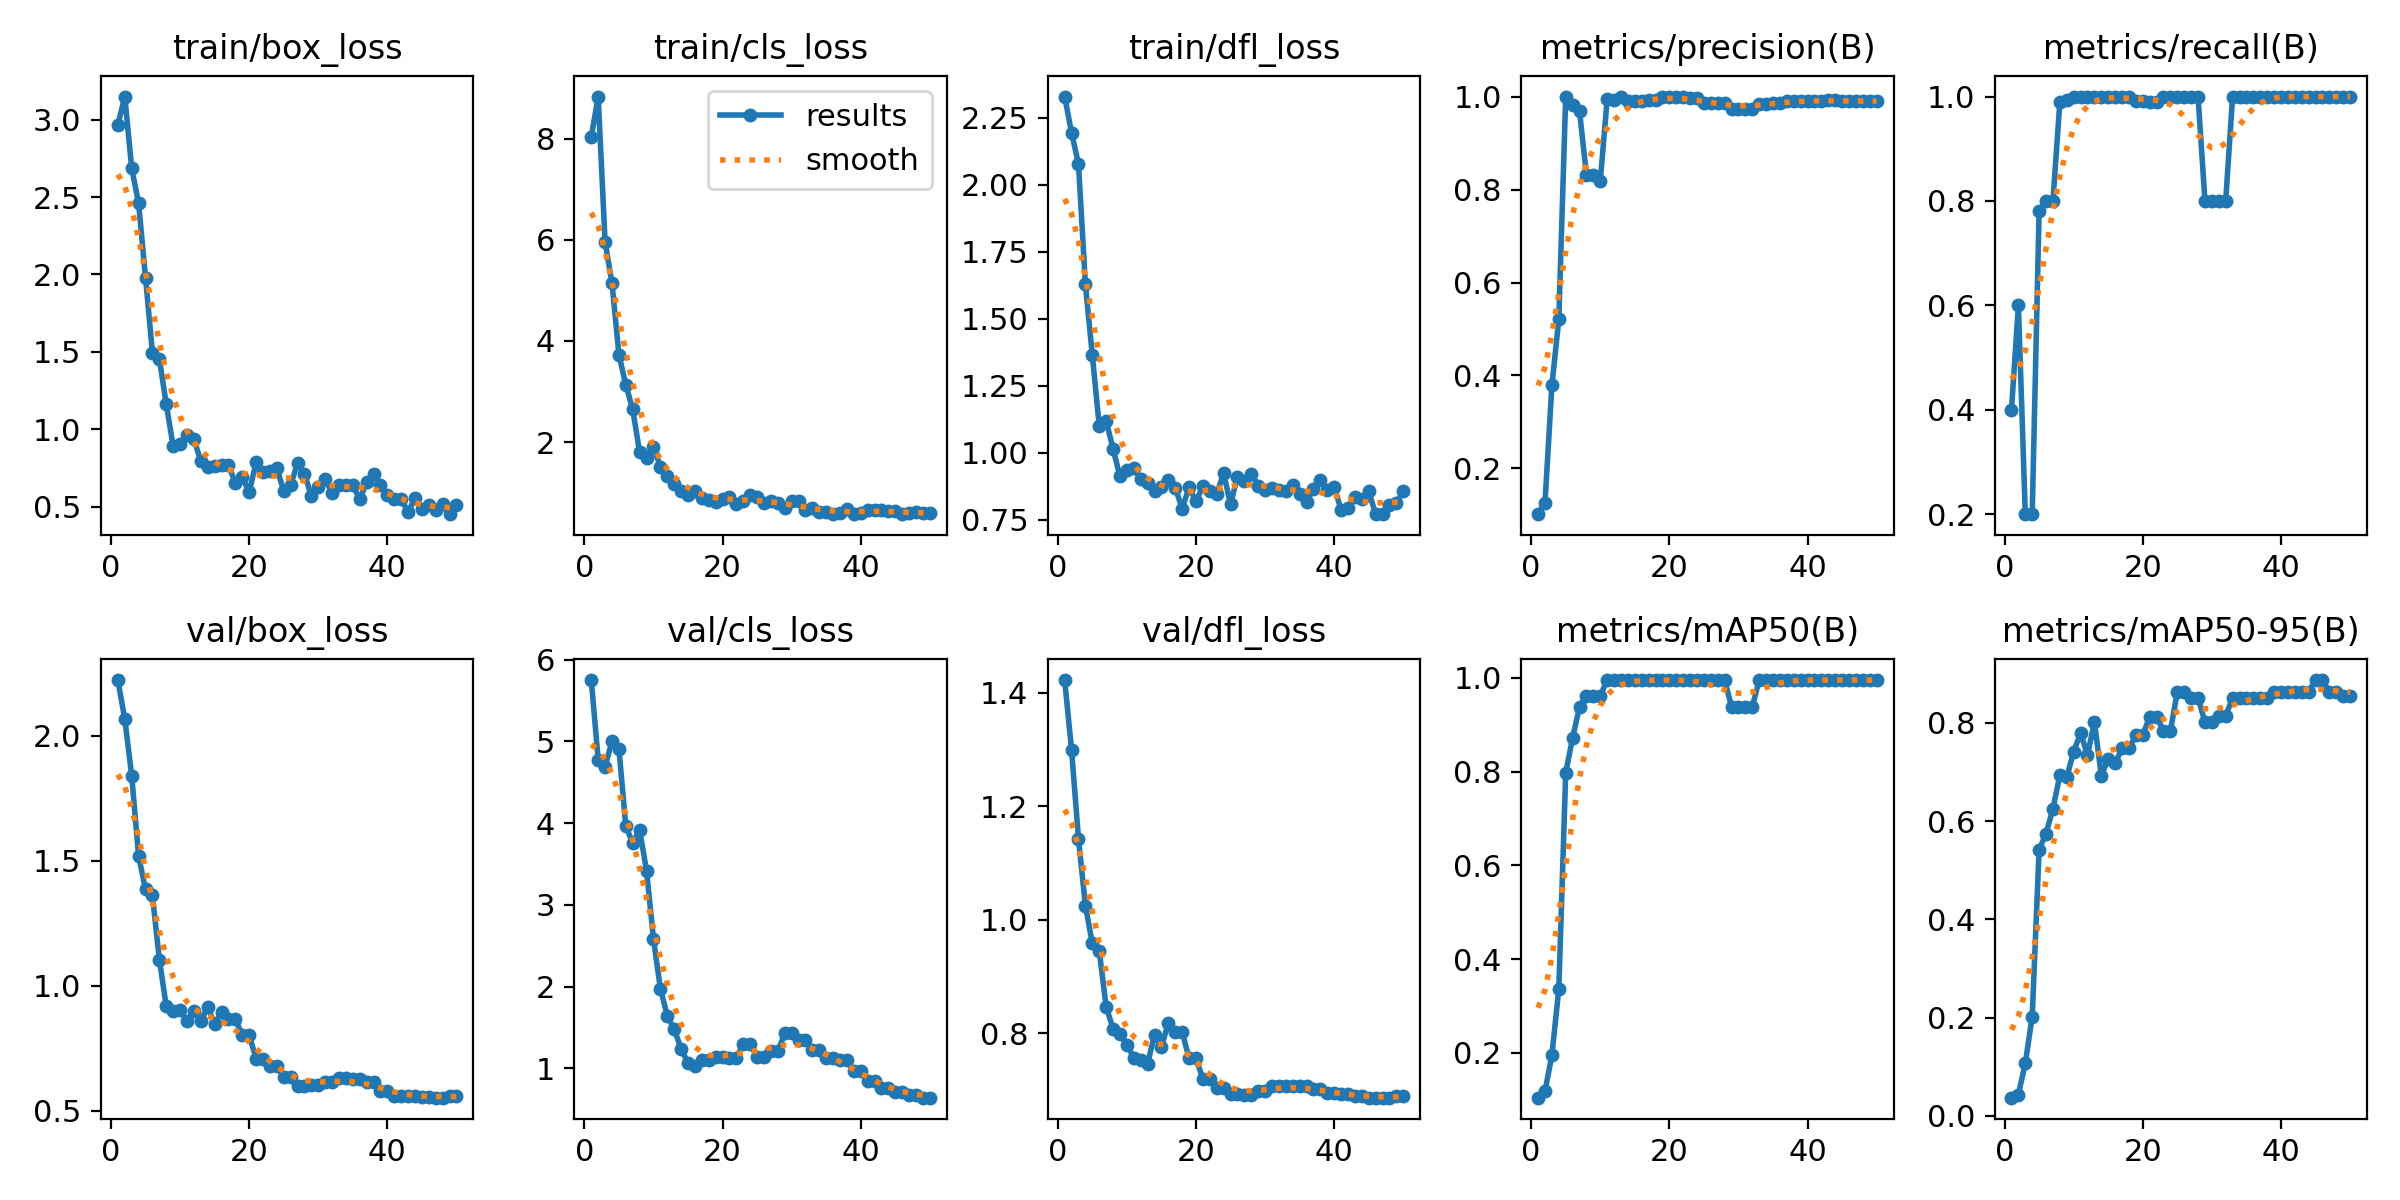

Data behind this chart, as committed beside it:
epoch, train/box_loss, train/cls_loss, train/dfl_loss, metrics/precision(B), metrics/recall(B), metrics/mAP50(B), metrics/mAP50-95(B), val/box_loss, val/cls_loss, val/dfl_loss, lr/pg0, lr/pg1, lr/pg2
1, 2.967, 8.034, 2.329, 0.1017, 0.4, 0.1045, 0.03729, 2.223, 5.751, 1.422, 0, 0, 0
2, 3.15, 8.835, 2.194, 0.1262, 0.6, 0.1183, 0.04358, 2.067, 4.777, 1.299, 1.9604e-05, 1.9604e-05, 1.9604e-05
3, 2.686, 5.957, 2.077, 0.3787, 0.2, 0.1951, 0.1072, 1.841, 4.687, 1.142, 3.8416e-05, 3.8416e-05, 3.8416e-05
4, 2.46, 5.142, 1.629, 0.5207, 0.2, 0.3361, 0.2024, 1.518, 5.005, 1.024, 5.6436e-05, 5.6436e-05, 5.6436e-05
5, 1.979, 3.731, 1.365, 1, 0.7804, 0.7973, 0.5423, 1.386, 4.913, 0.9578, 7.3664e-05, 7.3664e-05, 7.3664e-05
6, 1.496, 3.131, 1.101, 0.9812, 0.8, 0.8719, 0.5748, 1.361, 3.96, 0.945, 9.01e-05, 9.01e-05, 9.01e-05
7, 1.456, 2.645, 1.12, 0.9681, 0.8, 0.9379, 0.6258, 1.105, 3.757, 0.8465, 0.0001057, 0.0001057, 0.0001057
8, 1.162, 1.797, 1.016, 0.8316, 0.9896, 0.9617, 0.6934, 0.9188, 3.915, 0.8078, 0.0001206, 0.0001206, 0.0001206
9, 0.8905, 1.685, 0.9126, 0.8321, 0.9925, 0.9617, 0.6893, 0.8969, 3.417, 0.7984, 0.0001347, 0.0001347, 0.0001347
10, 0.9029, 1.903, 0.9367, 0.8184, 1, 0.9617, 0.7418, 0.9022, 2.584, 0.7792, 0.0001479, 0.0001479, 0.0001479
11, 0.9597, 1.514, 0.9451, 0.9937, 1, 0.995, 0.7791, 0.8586, 1.974, 0.7565, 0.0001604, 0.0001604, 0.0001604
12, 0.9364, 1.327, 0.9012, 0.9923, 1, 0.995, 0.7351, 0.8973, 1.645, 0.7522, 0.0001721, 0.0001721, 0.0001721
13, 0.7924, 1.177, 0.887, 1, 0.9989, 0.995, 0.8018, 0.8589, 1.476, 0.746, 0.000183, 0.000183, 0.000183
14, 0.7583, 1.04, 0.8586, 0.9902, 1, 0.995, 0.693, 0.9135, 1.241, 0.7968, 0.0001931, 0.0001931, 0.0001931
15, 0.7646, 0.9618, 0.8733, 0.9903, 1, 0.995, 0.7267, 0.8473, 1.062, 0.7751, 0.0002024, 0.0002024, 0.0002024
16, 0.7698, 1.024, 0.8999, 0.9902, 1, 0.995, 0.718, 0.8957, 1.023, 0.8179, 0.0002109, 0.0002109, 0.0002109
17, 0.766, 0.9017, 0.8712, 0.9936, 1, 0.995, 0.7485, 0.8674, 1.104, 0.8025, 0.0002186, 0.0002186, 0.0002186
18, 0.6531, 0.8611, 0.7923, 0.9936, 1, 0.995, 0.7485, 0.8674, 1.104, 0.8025, 0.0002256, 0.0002256, 0.0002256
19, 0.6921, 0.8222, 0.8718, 1, 0.9909, 0.995, 0.7754, 0.8017, 1.134, 0.7553, 0.0002317, 0.0002317, 0.0002317
20, 0.5909, 0.8685, 0.8197, 1, 0.9909, 0.995, 0.7754, 0.8017, 1.134, 0.7553, 0.000237, 0.000237, 0.000237
21, 0.7872, 0.9124, 0.8753, 1, 0.9902, 0.995, 0.8125, 0.7083, 1.128, 0.7194, 0.0002416, 0.0002416, 0.0002416
22, 0.7231, 0.774, 0.8585, 1, 0.9902, 0.995, 0.8125, 0.7083, 1.128, 0.7194, 0.0002454, 0.0002454, 0.0002454
23, 0.7322, 0.8284, 0.8459, 0.9966, 1, 0.995, 0.7836, 0.6802, 1.3, 0.7029, 0.0002483, 0.0002483, 0.0002483
24, 0.7522, 0.9566, 0.9254, 0.9966, 1, 0.995, 0.7836, 0.6802, 1.3, 0.7029, 0.0002505, 0.0002505, 0.0002505
25, 0.5985, 0.9116, 0.808, 0.9856, 1, 0.995, 0.8634, 0.6354, 1.132, 0.6923, 0.0002519, 0.0002519, 0.0002519
26, 0.6372, 0.7888, 0.9115, 0.9856, 1, 0.995, 0.8634, 0.6354, 1.132, 0.6923, 0.0002525, 0.0002525, 0.0002525
27, 0.7816, 0.8316, 0.8966, 0.9856, 1, 0.995, 0.8515, 0.5991, 1.21, 0.6909, 0.0002523, 0.0002523, 0.0002523
28, 0.7116, 0.7946, 0.9233, 0.9856, 1, 0.995, 0.8515, 0.5991, 1.21, 0.6909, 0.0002513, 0.0002513, 0.0002513
29, 0.568, 0.6925, 0.8781, 0.9741, 0.8, 0.9379, 0.8012, 0.6005, 1.427, 0.6983, 0.0002495, 0.0002495, 0.0002495
30, 0.627, 0.8358, 0.8633, 0.9741, 0.8, 0.9379, 0.8012, 0.6005, 1.427, 0.6983, 0.000247, 0.000247, 0.000247
31, 0.678, 0.8331, 0.8687, 0.9741, 0.8, 0.9379, 0.8139, 0.6157, 1.351, 0.7063, 0.0002436, 0.0002436, 0.0002436
32, 0.5885, 0.664, 0.8632, 0.9741, 0.8, 0.9379, 0.8139, 0.6157, 1.351, 0.7063, 0.0002394, 0.0002394, 0.0002394
33, 0.6362, 0.6971, 0.8591, 0.9841, 1, 0.995, 0.8515, 0.6285, 1.223, 0.7066, 0.0002345, 0.0002345, 0.0002345
34, 0.6369, 0.6213, 0.8802, 0.9841, 1, 0.995, 0.8515, 0.6285, 1.223, 0.7066, 0.0002288, 0.0002288, 0.0002288
35, 0.6395, 0.6085, 0.8462, 0.986, 1, 0.995, 0.8515, 0.6269, 1.127, 0.7063, 0.0002222, 0.0002222, 0.0002222
36, 0.5459, 0.5735, 0.8176, 0.986, 1, 0.995, 0.8515, 0.6269, 1.127, 0.7063, 0.0002149, 0.0002149, 0.0002149
37, 0.6591, 0.5996, 0.8651, 0.9897, 1, 0.995, 0.8515, 0.614, 1.097, 0.7005, 0.0002068, 0.0002068, 0.0002068
38, 0.7082, 0.6779, 0.8988, 0.9897, 1, 0.995, 0.8515, 0.614, 1.097, 0.7005, 0.0001979, 0.0001979, 0.0001979
39, 0.6371, 0.5757, 0.8622, 0.9911, 1, 0.995, 0.8634, 0.5779, 0.9619, 0.694, 0.0001882, 0.0001882, 0.0001882
40, 0.572, 0.6021, 0.873, 0.9911, 1, 0.995, 0.8634, 0.5779, 0.9619, 0.694, 0.0001777, 0.0001777, 0.0001777
41, 0.5508, 0.6573, 0.7884, 0.9913, 1, 0.995, 0.8634, 0.5593, 0.8441, 0.6925, 0.0001664, 0.0001664, 0.0001664
42, 0.5483, 0.6596, 0.7932, 0.9913, 1, 0.995, 0.8634, 0.5593, 0.8441, 0.6925, 0.0001543, 0.0001543, 0.0001543
43, 0.4632, 0.6471, 0.8352, 0.9918, 1, 0.995, 0.8634, 0.5602, 0.7549, 0.6893, 0.0001415, 0.0001415, 0.0001415
44, 0.5547, 0.6415, 0.8276, 0.9918, 1, 0.995, 0.8634, 0.5602, 0.7549, 0.6893, 0.0001278, 0.0001278, 0.0001278
45, 0.4858, 0.6361, 0.8572, 0.9909, 1, 0.995, 0.8874, 0.5535, 0.7059, 0.6861, 0.0001133, 0.0001133, 0.0001133
46, 0.5099, 0.5859, 0.7717, 0.9909, 1, 0.995, 0.8874, 0.5535, 0.7059, 0.6861, 9.81e-05, 9.81e-05, 9.81e-05
47, 0.4796, 0.5915, 0.773, 0.99, 1, 0.995, 0.8634, 0.5516, 0.6716, 0.686, 8.2064e-05, 8.2064e-05, 8.2064e-05
48, 0.5172, 0.6102, 0.8061, 0.99, 1, 0.995, 0.8634, 0.5516, 0.6716, 0.686, 6.5236e-05, 6.5236e-05, 6.5236e-05
49, 0.4508, 0.5901, 0.8118, 0.9898, 1, 0.995, 0.8554, 0.5589, 0.64, 0.6882, 4.7616e-05, 4.7616e-05, 4.7616e-05
50, 0.5076, 0.5873, 0.8581, 0.9898, 1, 0.995, 0.8554, 0.5589, 0.64, 0.6882, 2.9204e-05, 2.9204e-05, 2.9204e-05
